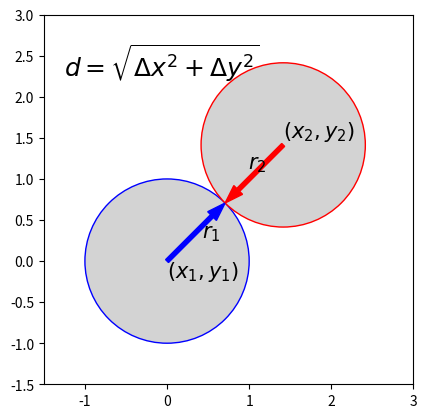

Write the Python code that produced this figure.
import numpy as np
import matplotlib as mpl
import matplotlib.pyplot as plt
from matplotlib.patches import Circle

def angled_arrow(origin, angle, length, label, **kwargs):
    """Plot an arrow with a text annotation near the middle.
    Arguments:
    origin		tuple of (x, y) coords for start of arrow
    angle		angle of arrow (radians)
    length		length of arrow
    label		text label
    kwargs		pass keywords through to matplotlib.pyplot.arrow
    
    Returns:
    matplotlib arrow and text objects
    """
	# Arrow
    arrow_dx = length * np.cos(angle)
    arrow_dy = length * np.sin(angle)
    arrow = plt.arrow(x=origin[0], y=origin[1], dx=arrow_dx, 
	    dy=arrow_dy, **kwargs)
	    
	# Text label
    cosmetic_offset = arrow_dy * 0.1
    text_x = origin[0] + arrow_dx / 2 + cosmetic_offset
    text_y = origin[1] + arrow_dy / 2 - cosmetic_offset
    fontsize = int(mpl.rcParams['font.size'] * 1.5)
    annotation = plt.text(text_x, text_y, label, fontsize=fontsize)
    
    return arrow, annotation

# SETUP
radius = 1.0
center1 = (0.0, 0.0)
arrow1_angle = np.pi/4	# radians
center2 = (2 * radius * np.cos(np.pi/4), 2 * radius * np.sin(np.pi/4))
arrow2_angle = 5 * np.pi / 4	# radians

# PLOT
fig = plt.figure()
ax = fig.add_subplot(111)

# Circles
ax.add_patch(Circle(center1, radius, edgecolor='blue', facecolor='lightgray'))
ax.add_patch(Circle(center2, radius, edgecolor='red', facecolor='lightgray'))

# Arrows
arrow1 = angled_arrow(center1, arrow1_angle, radius, '$r_1$', 
    length_includes_head=True, width=0.05, color='blue')
arrow2 = angled_arrow(center2, arrow2_angle, radius, '$r_2$', 
    length_includes_head=True, width=0.05, color='red')

# Text annotation
# NOTE: enclosing text string in $...$ gives us LaTeX formatting!
plt.text(center1[0], center1[1] - 0.2, '$(x_1, y_1)$', 
    fontsize = int(mpl.rcParams['font.size'] * 1.5))
plt.text(center2[0], center2[1] + 0.1, '$(x_2, y_2)$',
    fontsize = int(mpl.rcParams['font.size'] * 1.5))

plt.text(-1.25, 2.25, "$d=\sqrt{\Delta x^2 + \Delta y^2}$", fontsize=18)

# Formatting
ax.set_aspect(1.0)
plt.axis([-1.5, 3, -1.5, 3])

plt.show()